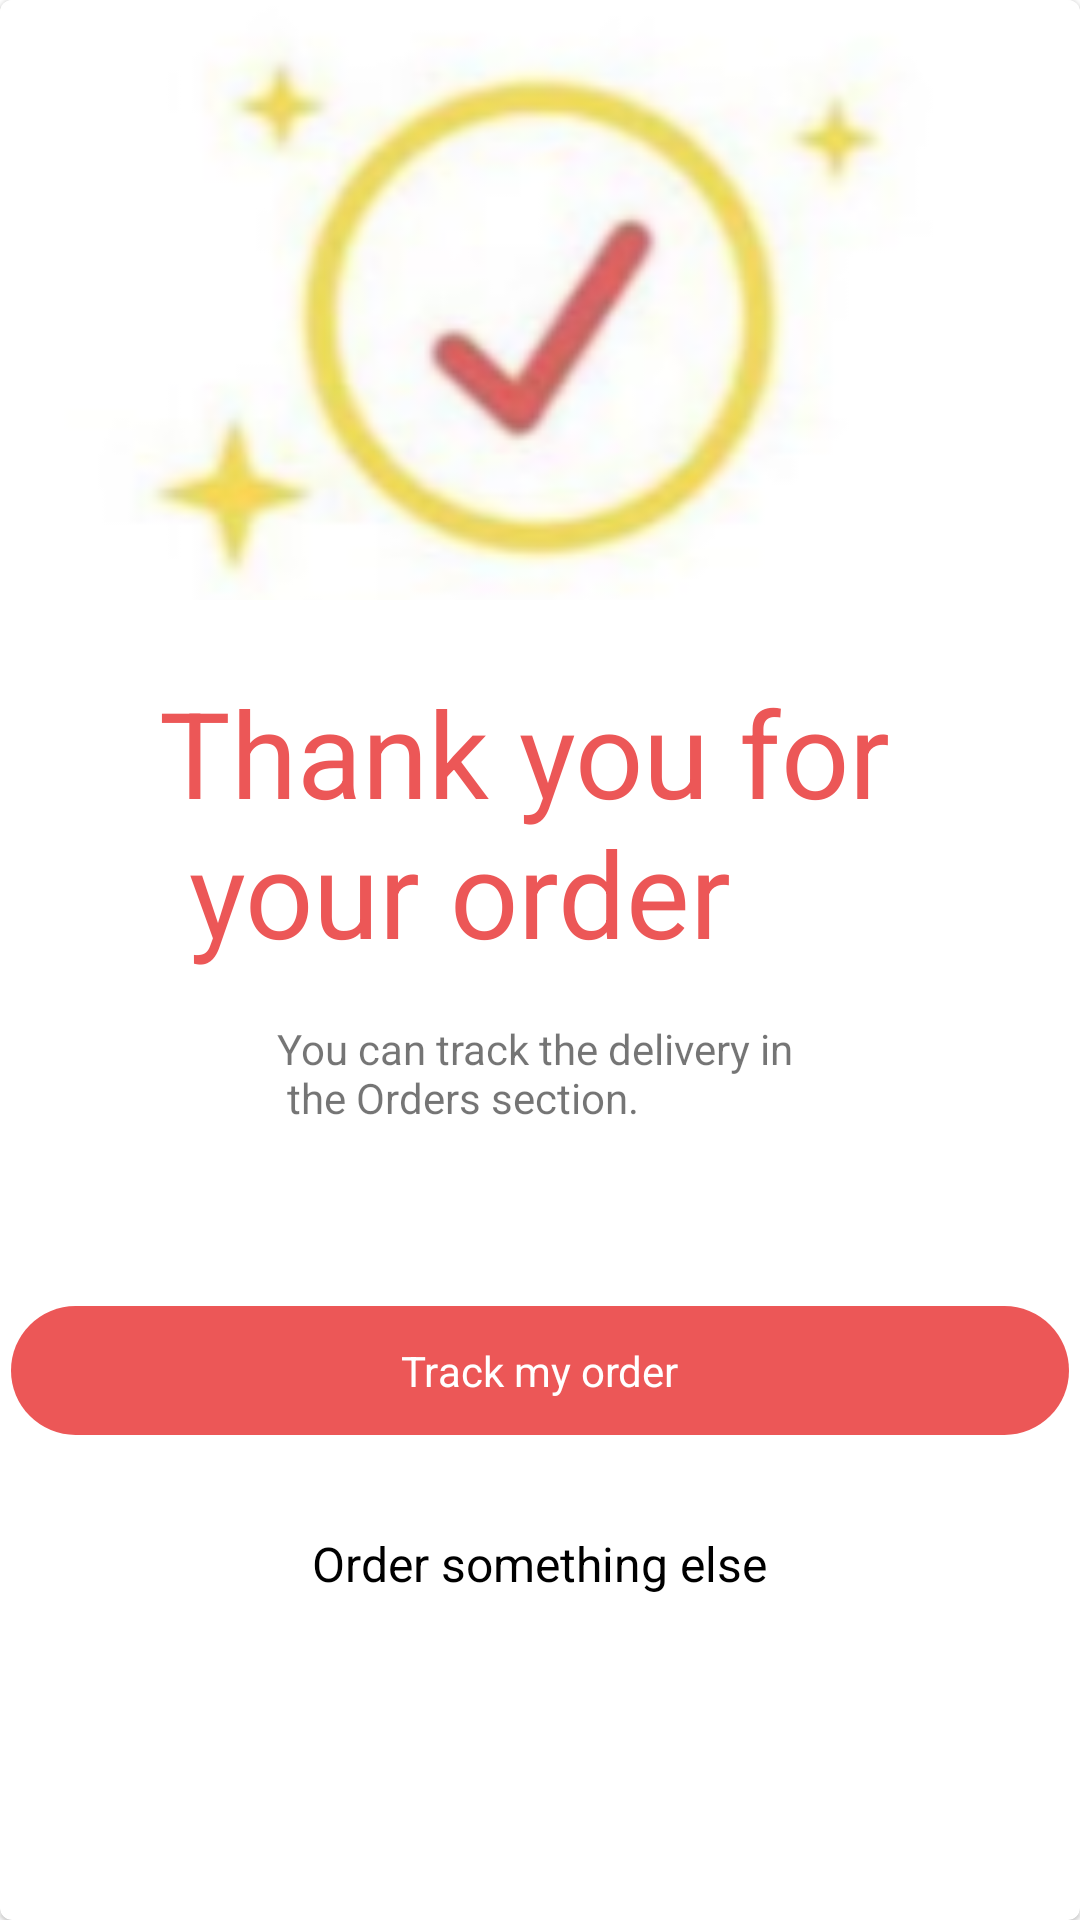

Write the Android layout XML for this screen, with the resource values it uses.
<!-- AndroidManifest.xml: application theme AppTheme.NoActionBar -->
<!-- res/layout/bottomsheet_checkout.xml -->
<?xml version="1.0" encoding="utf-8"?>
<com.google.android.material.card.MaterialCardView xmlns:android="http://schemas.android.com/apk/res/android"
    android:layout_width="match_parent"
    android:layout_height="match_parent"
    android:background="@drawable/bg_rounded_white">

    <RelativeLayout
        android:layout_width="match_parent"
        android:layout_height="match_parent">

        <ImageView
            android:id="@+id/ivThankYou"
            android:layout_width="match_parent"
            android:layout_height="@dimen/success_height"
            android:scaleType="centerCrop"
            android:src="@drawable/success"/>

        <TextView
            android:id="@+id/tvThankYou"
            android:layout_width="wrap_content"
            android:layout_height="wrap_content"
            android:text="@string/thankyou"
            style="@style/CoralText"
            android:layout_marginTop="@dimen/margin_large"
            android:layout_below="@id/ivThankYou"
            android:layout_centerHorizontal="true"/>

        <TextView
            android:id="@+id/tvOrder"
            android:layout_width="wrap_content"
            android:layout_height="wrap_content"
            android:text="@string/order_section"
            android:layout_marginTop="@dimen/margin_medium_2"
            android:layout_below="@id/tvThankYou"
            android:layout_centerHorizontal="true"/>

        <TextView
            android:id="@+id/btnOrder"
            android:layout_width="wrap_content"
            android:layout_height="wrap_content"
            android:text="@string/order_track"
            android:paddingStart="@dimen/margin_order"
            android:paddingEnd="@dimen/margin_order"
            android:paddingTop="@dimen/margin_card_medium_2"
            android:paddingBottom="@dimen/margin_card_medium_2"
            android:background="@drawable/bg_rounded_coral"
            android:layout_centerHorizontal="true"
            android:layout_below="@id/tvOrder"
            android:textColor="@color/colorWhite"
            android:layout_marginTop="@dimen/margin_label"/>

        <TextView
            android:id="@+id/tvSomething"
            android:layout_width="wrap_content"
            android:layout_height="wrap_content"
            android:layout_centerHorizontal="true"
            android:layout_below="@id/btnOrder"
            style="@style/BlackText"
            android:layout_marginTop="@dimen/margin_xlarge"
            android:text="@string/order_smth" />

    </RelativeLayout>

</com.google.android.material.card.MaterialCardView>
<!-- resources referenced by this layout -->
<resources>
  <color name="colorWhite">#FFF</color>
  <dimen name="margin_card_medium_2">12dp</dimen>
  <dimen name="margin_label">60dp</dimen>
  <dimen name="margin_large">24dp</dimen>
  <dimen name="margin_medium_2">16dp</dimen>
  <dimen name="margin_order">130dp</dimen>
  <dimen name="margin_xlarge">32dp</dimen>
  <dimen name="success_height">200dp</dimen>
  <!-- drawable bg_rounded_coral (drawable) -->
  <?xml version="1.0" encoding="utf-8"?>
  <shape android:shape="rectangle"
      xmlns:android="http://schemas.android.com/apk/res/android">
  
      <corners android:radius="@dimen/margin_xlarge"/>
  
      <solid android:color="@color/colorSecondary"/>
  </shape>
  <!-- drawable success: png bitmap (drawable-xxxhdpi, 33021 bytes) -->
  <string name="order_section">You can track the delivery in \n the Orders section.</string>
  <string name="order_smth">Order something else</string>
  <string name="order_track">Track my order</string>
  <string name="thankyou">Thank you for \n your order</string>
  <style name="BlackText">
          <item name="android:textColor">@android:color/black</item>
          <item name="android:textSize">@dimen/text_regular_2x</item>
      </style>
  <style name="CoralText">
          <item name="android:textColor">@color/colorSecondary</item>
          <item name="android:textSize">@dimen/text_big</item>
      </style>
  <style name="AppTheme.NoActionBar">
          <item name="windowActionBar">false</item>
          <item name="windowNoTitle">true</item>
      </style>
  <color name="colorSecondary">#ec5757</color>
  <dimen name="text_regular_2x">16sp</dimen>
  <dimen name="text_big">40sp</dimen>
</resources>
